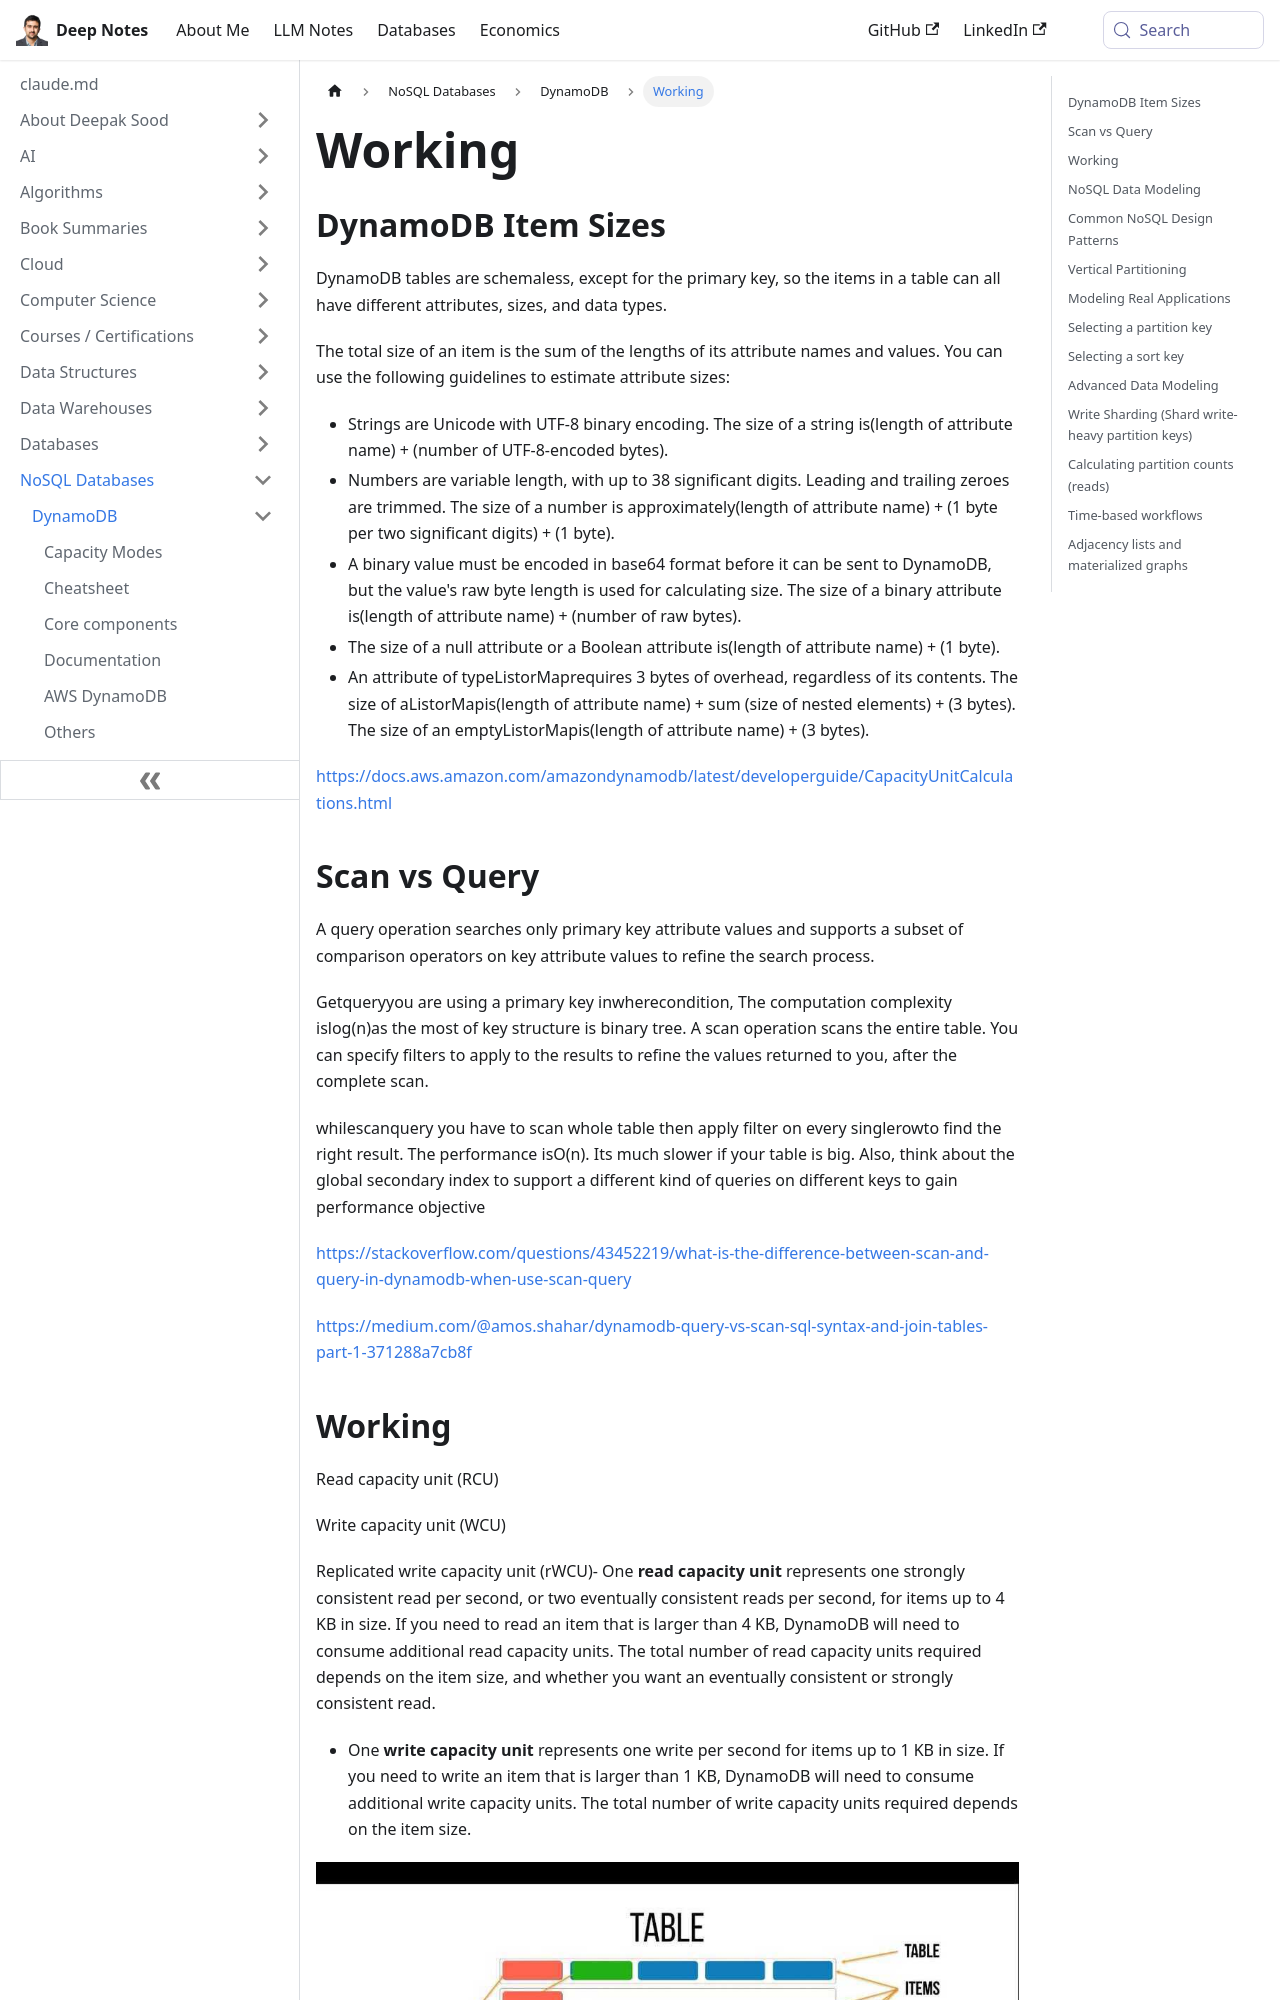

repository: deepaksood619/deepaksood619.github.io · page: databases-nosql/aws-dynamodb/working/index.html · generator: docusaurus

---
slug: /databases-nosql/aws-dynamodb/working
title: Working
description: Learn how to calculate DynamoDB item sizes by understanding attribute name lengths, data types, and encoding for efficient database management.
created: 2023-03-05
updated: 2025-06-10
---
## DynamoDB Item Sizes

DynamoDB tables are schemaless, except for the primary key, so the items in a table can all have different attributes, sizes, and data types.

The total size of an item is the sum of the lengths of its attribute names and values. You can use the following guidelines to estimate attribute sizes:

- Strings are Unicode with UTF-8 binary encoding. The size of a string is(length of attribute name) + (number of UTF-8-encoded bytes).
- Numbers are variable length, with up to 38 significant digits. Leading and trailing zeroes are trimmed. The size of a number is approximately(length of attribute name) + (1 byte per two significant digits) + (1 byte).
- A binary value must be encoded in base64 format before it can be sent to DynamoDB, but the value's raw byte length is used for calculating size. The size of a binary attribute is(length of attribute name) + (number of raw bytes).
- The size of a null attribute or a Boolean attribute is(length of attribute name) + (1 byte).
- An attribute of typeListorMaprequires 3 bytes of overhead, regardless of its contents. The size of aListorMapis(length of attribute name) + sum (size of nested elements) + (3 bytes). The size of an emptyListorMapis(length of attribute name) + (3 bytes).

https://docs.aws.amazon.com/amazondynamodb/latest/developerguide/CapacityUnitCalculations.html
